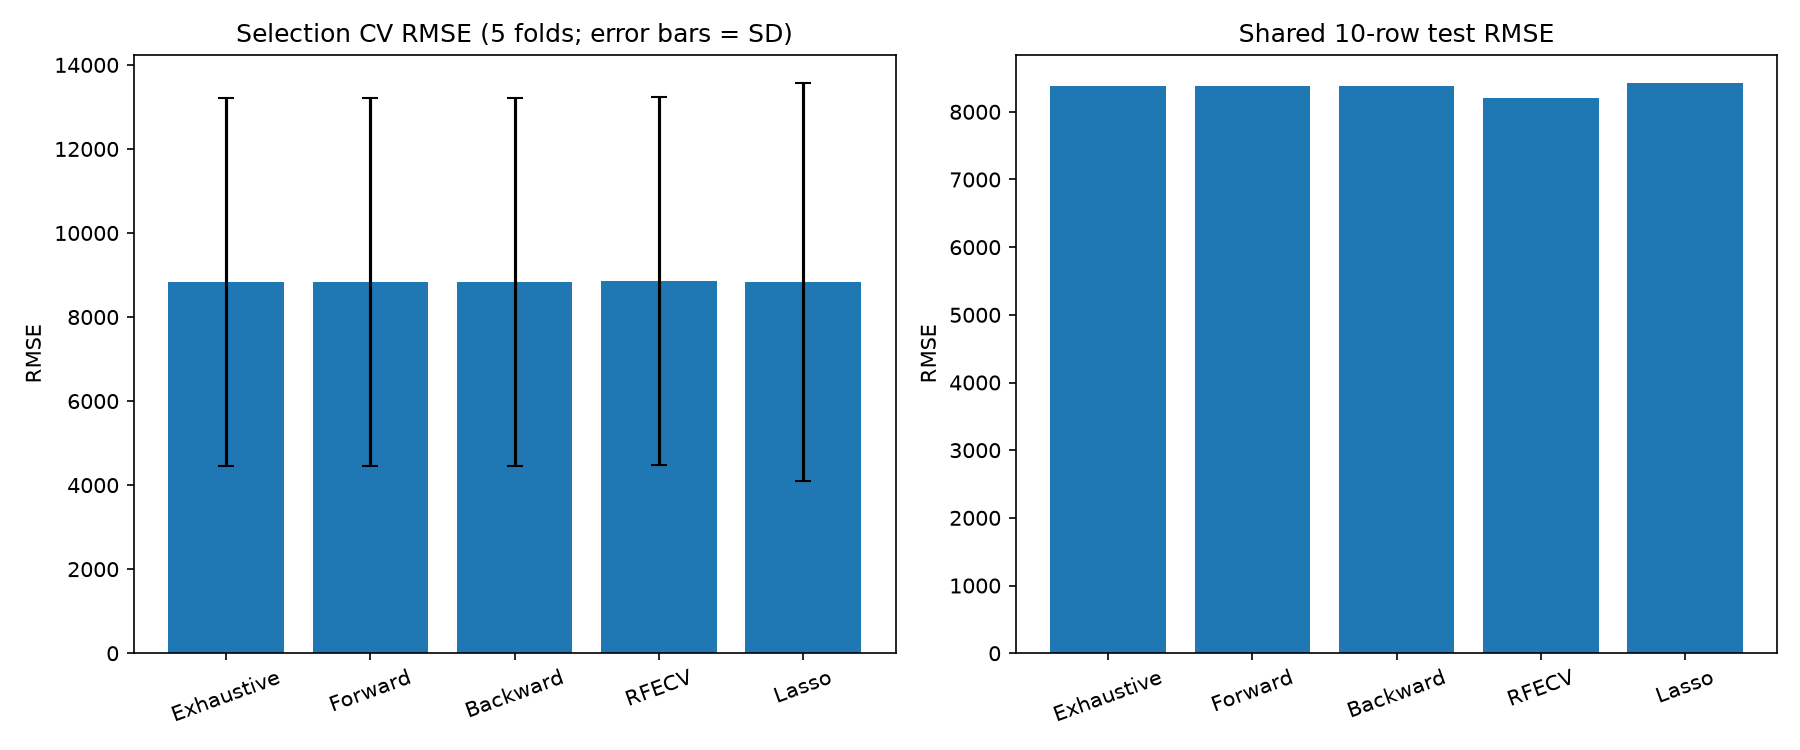

Source data for this figure (header and first rows):
method, n_features, features, cv_rmse, cv_rmse_std, test_rmse, test_r_squared, alpha
Backward, 3, R&D Spend | Marketing Spend | State_Flor…, 8825, 4380, 8376, 0.9451, 
Exhaustive, 3, R&D Spend | Marketing Spend | State_Flor…, 8825, 4380, 8376, 0.9451, 
Forward, 3, R&D Spend | Marketing Spend | State_Flor…, 8825, 4380, 8376, 0.9451, 
Lasso, 2, R&D Spend | Marketing Spend, 8831, 4738, 8426, 0.9445, 1585
RFECV, 2, R&D Spend | Marketing Spend, 8863, 4374, 8199, 0.9474, 
